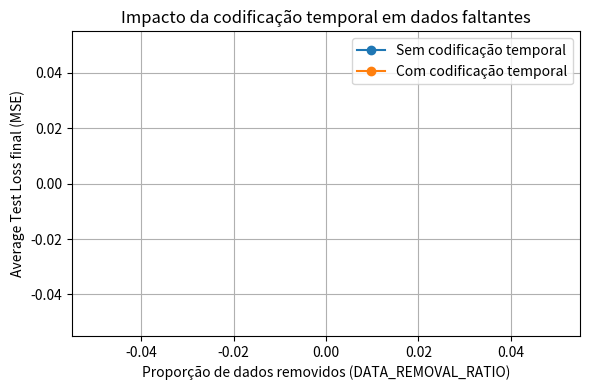

Source code (Python):
import re
from pathlib import Path
import matplotlib.pyplot as plt

LOG_DIR = Path("logs")

# regex pra pegar ratio do nome: baseline_r0.3.log → 0.3
ratio_re = re.compile(r"r([0-9.]+)\.log$")
# regex pra pegar a última linha de Average Test Loss
loss_re = re.compile(r"Average Test Loss:\s*([0-9.]+)")

results = {}  # (ratio -> {"baseline": loss, "time": loss})

for log_path in sorted(LOG_DIR.glob("*.log")):
    text = log_path.read_text()

    # pega o ratio pelo nome
    m_ratio = ratio_re.search(log_path.name)
    if not m_ratio:
        continue
    ratio = float(m_ratio.group(1))

    # pega TODAS as ocorrências de Average Test Loss e usa a mínima
    losses = loss_re.findall(text)
    if not losses:
        print(f"[WARN] Nenhuma 'Average Test Loss' em {log_path.name}")
        continue

    last_loss = min(float(loss) for loss in losses)

    # baseline ou time?
    if "baseline" in log_path.name:
        key = "baseline"
    elif "time" in log_path.name:
        key = "time"
    else:
        key = "unknown"

    if ratio not in results:
        results[ratio] = {}
    results[ratio][key] = last_loss

# imprime tabelinha
print("ratio\tbaseline\t time")
for ratio in sorted(results.keys()):
    base = results[ratio].get("baseline", float("nan"))
    time = results[ratio].get("time", float("nan"))
    print(f"{ratio:.2f}\t{base:.6f}\t{time:.6f}")

# gera gráfico
ratios_sorted = sorted(results.keys())
baseline_losses = [results[r].get("baseline", float("nan"))
                   for r in ratios_sorted]
time_losses = [results[r].get("time", float("nan")) for r in ratios_sorted]

plt.figure(figsize=(6, 4))
plt.plot(ratios_sorted, baseline_losses, marker="o",
         label="Sem codificação temporal")
plt.plot(ratios_sorted, time_losses, marker="o",
         label="Com codificação temporal")
plt.xlabel("Proporção de dados removidos (DATA_REMOVAL_RATIO)")
plt.ylabel("Average Test Loss final (MSE)")
plt.title("Impacto da codificação temporal em dados faltantes")
plt.grid(True)
plt.legend()
plt.tight_layout()
plt.savefig("comparacao_codificacao_temporal.png")
plt.show()
